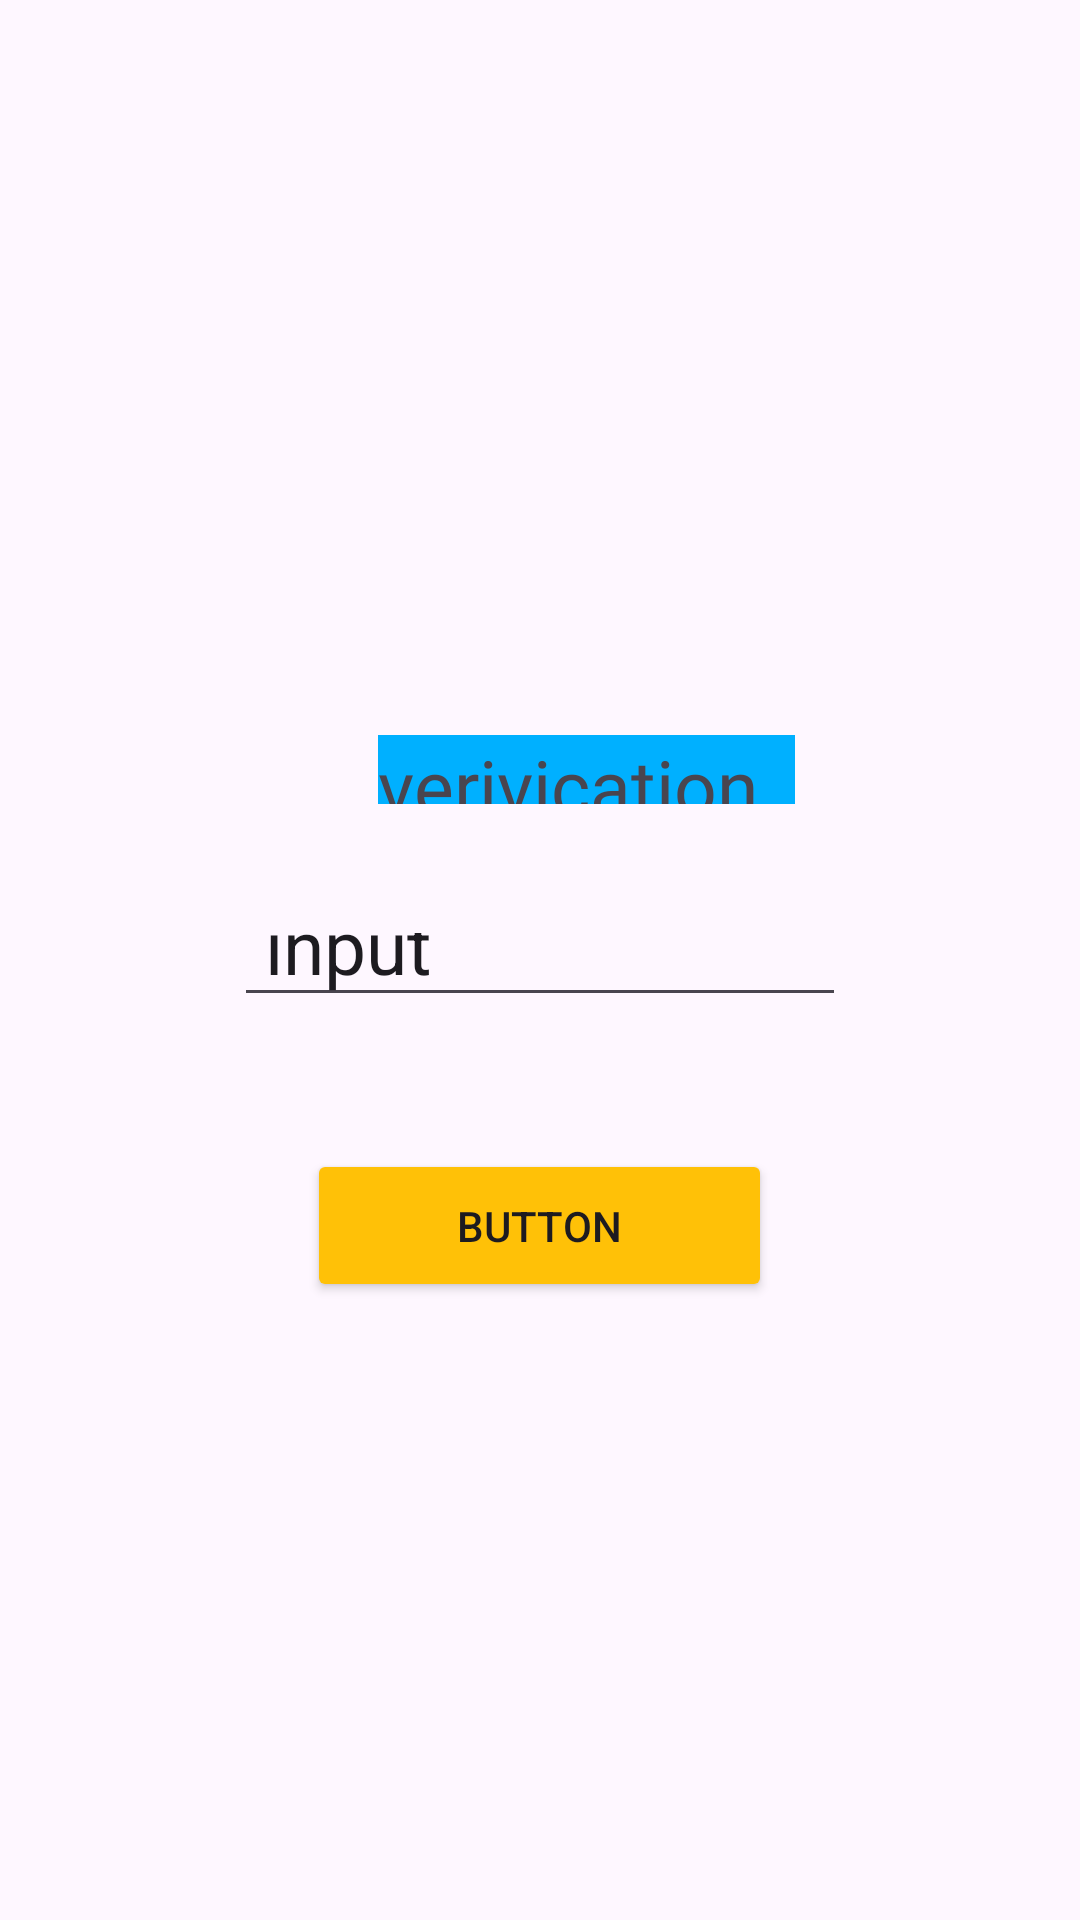

Write the Android layout XML for this screen, with the resource values it uses.
<!-- AndroidManifest.xml: application theme Theme.Jupiter_mirna -->
<!-- res/layout/activity_third.xml -->
<?xml version="1.0" encoding="utf-8"?>
<androidx.constraintlayout.widget.ConstraintLayout xmlns:android="http://schemas.android.com/apk/res/android"
    xmlns:app="http://schemas.android.com/apk/res-auto"
    xmlns:tools="http://schemas.android.com/tools"
    android:id="@+id/main"
    android:layout_width="match_parent"
    android:layout_height="match_parent"
    tools:context=".Home.pertemuan3.ThirdActivity">

    <Button
        android:id="@+id/BtnKirim"
        android:layout_width="155dp"
        android:layout_height="51dp"
        android:layout_marginHorizontal="80sp"
        android:layout_marginVertical="20sp"
        android:backgroundTint="#FFC107"
        android:text="Button"
        app:layout_constraintBottom_toBottomOf="parent"
        app:layout_constraintEnd_toEndOf="parent"
        app:layout_constraintHorizontal_bias="0.498"
        app:layout_constraintStart_toStartOf="parent"
        app:layout_constraintTop_toBottomOf="@+id/inputNoTujuan"
        app:layout_constraintVertical_bias="0.115" />

    <EditText
        android:id="@+id/inputNoTujuan"
        android:layout_width="204dp"
        android:layout_height="38dp"
        android:ems="10"
        android:inputType="text"
        android:text=" input "
        android:textSize="25sp"
        app:layout_constraintBottom_toBottomOf="parent"
        app:layout_constraintEnd_toEndOf="parent"
        app:layout_constraintStart_toStartOf="parent"
        app:layout_constraintTop_toTopOf="parent" />

    <ImageView
        android:id="@+id/imageView"
        android:layout_width="134dp"
        android:layout_height="144dp"
        app:layout_constraintBottom_toBottomOf="parent"
        app:layout_constraintEnd_toEndOf="parent"
        app:layout_constraintStart_toStartOf="parent"
        app:layout_constraintTop_toTopOf="parent"
        app:layout_constraintVertical_bias="0.108"
        app:srcCompat="@drawable/iphone" />

    <TextView
        android:id="@+id/verif"
        android:layout_width="139dp"
        android:layout_height="23dp"
        android:background="#00B0FF"
        android:fontFamily="@font/cweyons_regular"
        android:text="@string/verif"
        android:textSize="25sp"
        app:layout_constraintBottom_toBottomOf="parent"
        app:layout_constraintEnd_toEndOf="parent"
        app:layout_constraintHorizontal_bias="0.57"
        app:layout_constraintStart_toStartOf="parent"
        app:layout_constraintTop_toBottomOf="@+id/imageView"
        app:layout_constraintVertical_bias="0.113" />

</androidx.constraintlayout.widget.ConstraintLayout>
<!-- resources referenced by this layout -->
<resources>
  <string name="verif">verivication </string>
  <style name="Theme.Jupiter_mirna" parent="Base.Theme.Jupiter_mirna" />
  <style name="Base.Theme.Jupiter_mirna" parent="Theme.Material3.DayNight.NoActionBar">
          
          
      </style>
</resources>
